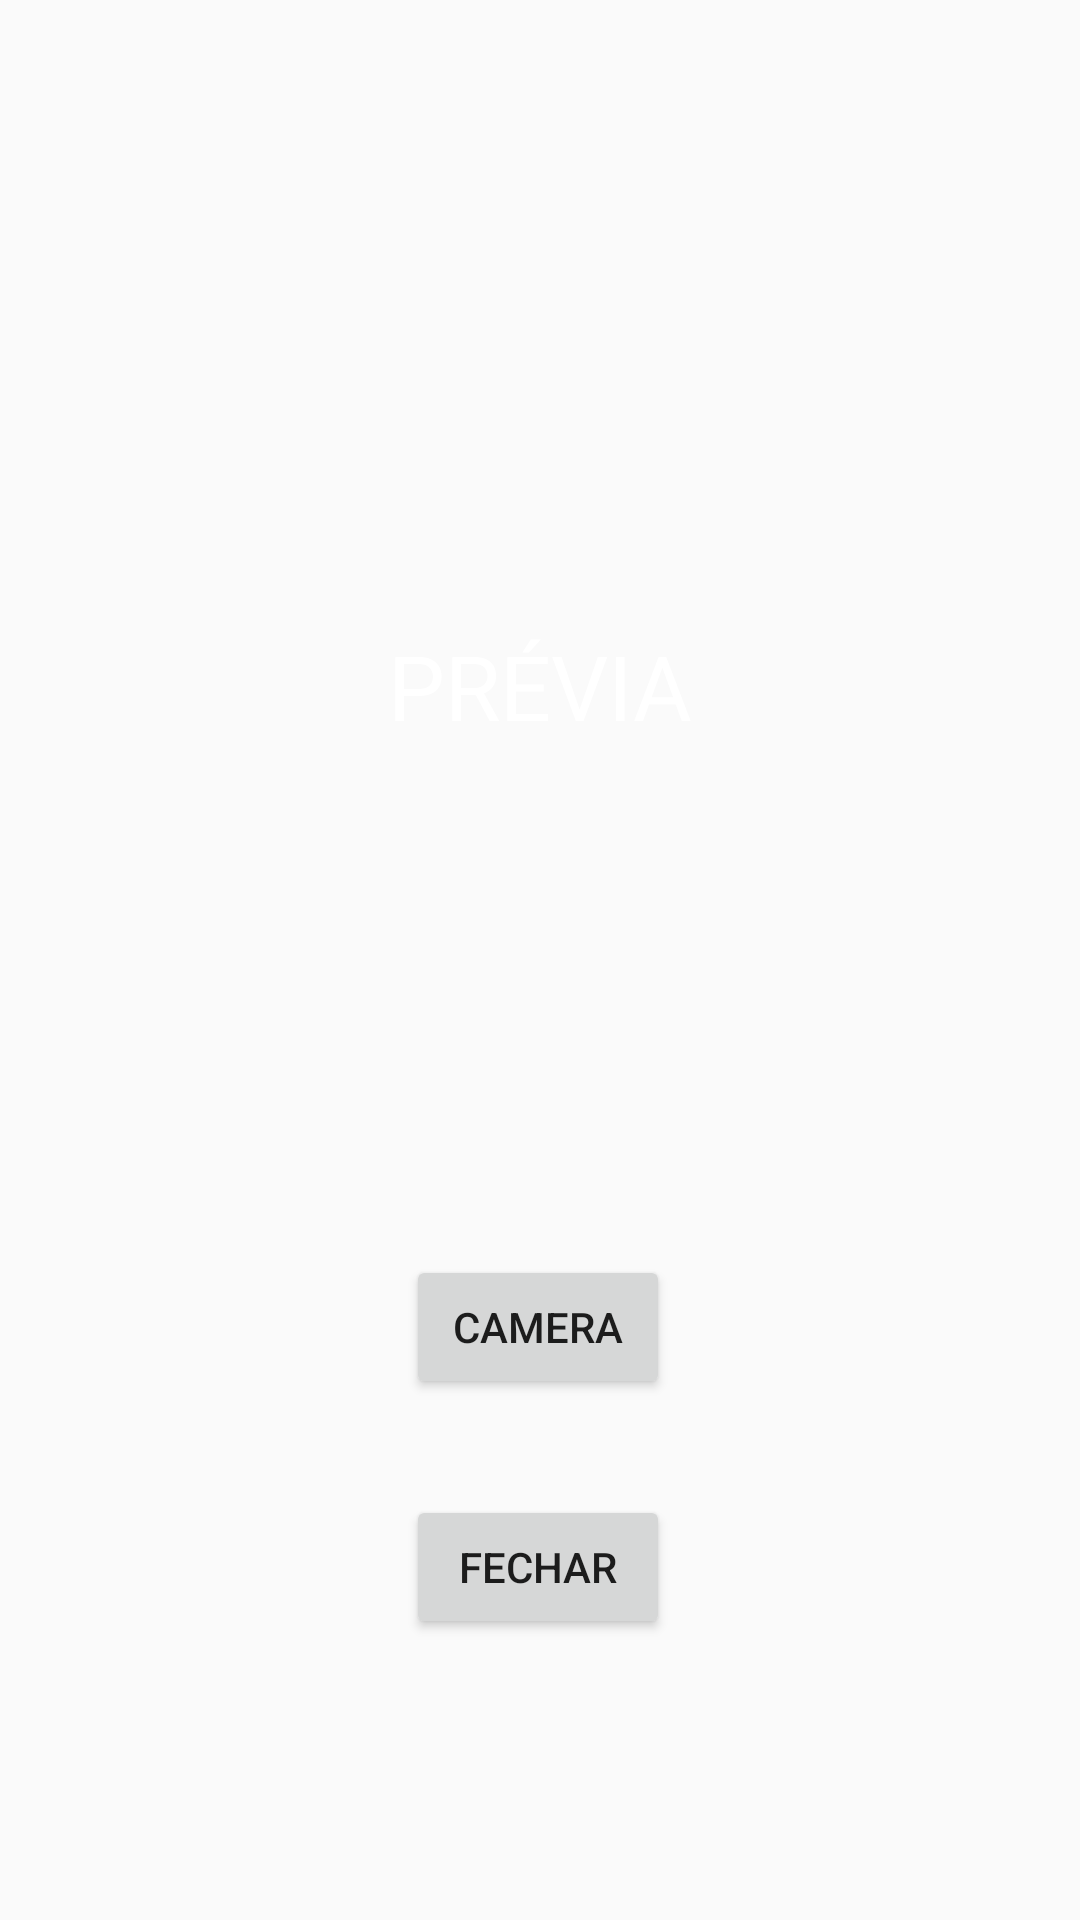

Here is an Android app screen rendered from its layout file. Give the layout XML and the strings, colors and styles it references.
<!-- AndroidManifest.xml: application theme AppTheme -->
<!-- res/layout/camera_activity_main.xml -->
<?xml version="1.0" encoding="utf-8"?>
<androidx.constraintlayout.widget.ConstraintLayout xmlns:android="http://schemas.android.com/apk/res/android"
    xmlns:app="http://schemas.android.com/apk/res-auto"
    xmlns:tools="http://schemas.android.com/tools"
    android:layout_width="match_parent"
    android:layout_height="match_parent"
    tools:context=".MainActivity">

    <ImageView
        android:id="@+id/displayImageView"
        android:layout_width="300dp"
        android:layout_height="300dp"
        app:layout_constraintBottom_toBottomOf="parent"
        app:layout_constraintEnd_toEndOf="parent"
        app:layout_constraintStart_toStartOf="parent"
        app:layout_constraintTop_toTopOf="parent"
        app:layout_constraintVertical_bias="0.23000002"
        app:srcCompat="@drawable/ic_launcher_background" />

    <TextView
        android:id="@+id/myImageViewText"
        android:layout_width="wrap_content"
        android:layout_height="wrap_content"
        android:layout_alignLeft="@id/displayImageView"
        android:layout_alignTop="@id/displayImageView"
        android:layout_alignRight="@id/displayImageView"
        android:layout_alignBottom="@id/displayImageView"
        android:layout_margin="1dp"
        android:text="PRÉVIA"
        android:textSize="30dp"
        android:textColor="@color/white"
        app:layout_constraintBottom_toBottomOf="@id/displayImageView"
        app:layout_constraintEnd_toEndOf="@id/displayImageView"
        app:layout_constraintStart_toStartOf="@id/displayImageView"
        app:layout_constraintTop_toTopOf="@id/displayImageView" />

    <Button
        android:id="@+id/cameraBtn"
        android:layout_width="wrap_content"
        android:layout_height="wrap_content"
        android:layout_marginTop="40dp"
        android:text="Camera"
        app:layout_constraintEnd_toEndOf="parent"
        app:layout_constraintHorizontal_bias="0.498"
        app:layout_constraintStart_toStartOf="parent"
        app:layout_constraintTop_toBottomOf="@+id/displayImageView" />

    <Button
        android:id="@+id/fecharCamera"
        android:layout_width="wrap_content"
        android:layout_height="wrap_content"
        android:layout_marginTop="120dp"
        android:text="Fechar"
        app:layout_constraintEnd_toEndOf="parent"
        app:layout_constraintHorizontal_bias="0.498"
        app:layout_constraintStart_toStartOf="parent"
        app:layout_constraintTop_toBottomOf="@+id/displayImageView"
        android:layout_below="@id/cameraBtn" />

</androidx.constraintlayout.widget.ConstraintLayout>
<!-- resources referenced by this layout -->
<resources>
  <style name="AppTheme" parent="Theme.Design.Light.NoActionBar">
          <item name="windowActionBar">false</item>
          <item name="windowNoTitle">true</item>
      </style>
  <!-- not gathered from this repository: default colours our renderer supplied (Android Studio template values) -->
  <color name="white">#FFFFFFFF</color>
</resources>
